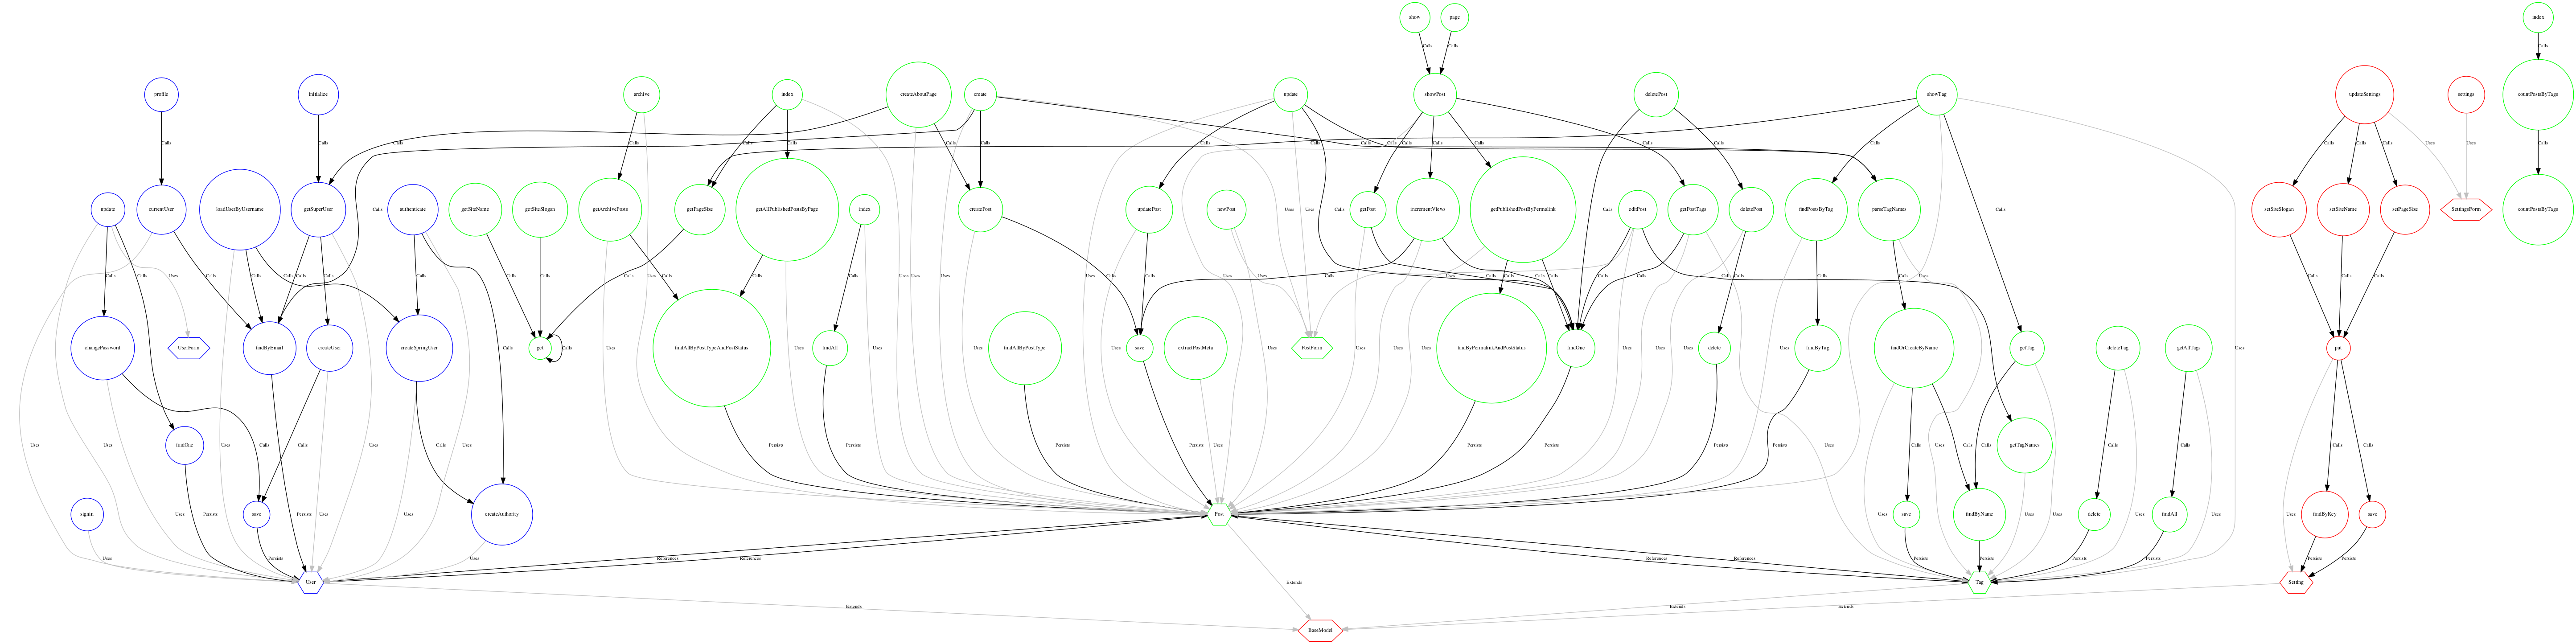

The file beside this chart, header and first rows:
node_key, microservice
0, 0
1, 2
2, 1
3, 0
4, 2
5, 0
6, 1
7, 2
8, 0
9, 2
10, 0
11, 0
12, 0
13, 0
14, 0
15, 1
17, 2
18, 2
19, 0
20, 0
21, 0
22, 0
23, 0
24, 0
25, 1
26, 1
29, 0
30, 0
31, 0
32, 0
33, 0
34, 0
35, 0
37, 0
38, 0
39, 0
40, 0
41, 1
42, 1
43, 1
44, 1
45, 1
46, 1
47, 1
48, 1
49, 1
50, 1
51, 0
52, 2
53, 0
54, 2
55, 0
56, 2
57, 0
58, 2
59, 0
60, 0
61, 0
62, 0
63, 0
... 20 more rows
